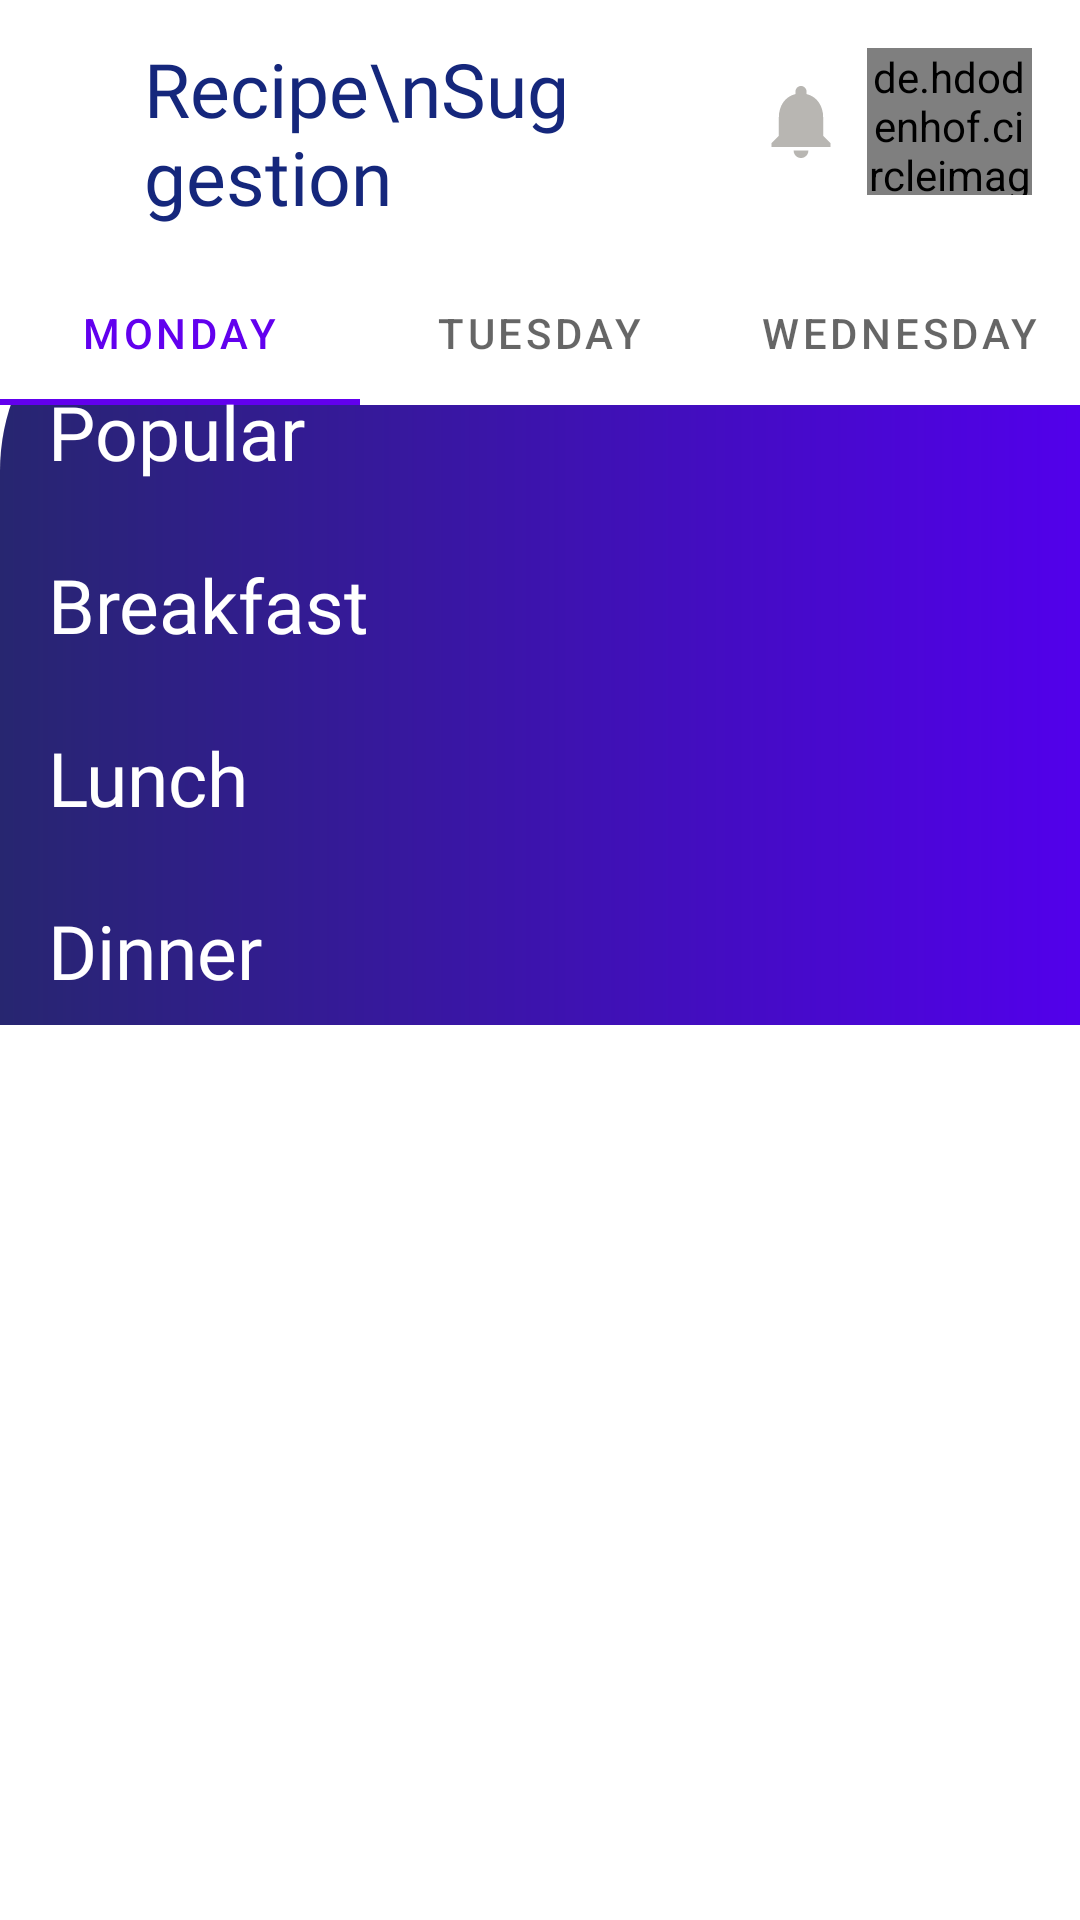

Android layout source for this screen:
<!-- AndroidManifest.xml: application theme Theme.GroceryManager -->
<!-- res/layout/activity_recipe.xml -->
<?xml version="1.0" encoding="utf-8"?>
<androidx.constraintlayout.widget.ConstraintLayout xmlns:android="http://schemas.android.com/apk/res/android"
    xmlns:app="http://schemas.android.com/apk/res-auto"
    xmlns:tools="http://schemas.android.com/tools"
    android:layout_width="match_parent"
    android:layout_height="match_parent"
    tools:context=".Recipe">

    <ScrollView
        android:layout_width="match_parent"
        android:layout_height="0dp"
        android:layout_marginTop="10dp"
        app:layout_constraintBottom_toBottomOf="parent"
        app:layout_constraintEnd_toEndOf="parent"
        app:layout_constraintStart_toStartOf="parent"
        app:layout_constraintTop_toBottomOf="@+id/textView">

        <androidx.constraintlayout.widget.ConstraintLayout
            android:layout_width="match_parent"
            android:layout_height="wrap_content"
            android:layout_marginTop="0dp"
            android:background="@drawable/layout_bg">


            <androidx.viewpager.widget.ViewPager
                android:id="@+id/view_pager"
                android:layout_width="match_parent"
                android:layout_height="match_parent"
                tools:layout_editor_absoluteY="571dp" />

            <com.google.android.material.tabs.TabLayout
                android:id="@+id/tab_layout"
                android:layout_width="match_parent"
                android:layout_height="wrap_content"
                app:layout_constraintEnd_toEndOf="parent"
                app:layout_constraintStart_toStartOf="parent"
                app:layout_constraintTop_toTopOf="parent">

                <com.google.android.material.tabs.TabItem
                    android:layout_width="wrap_content"
                    android:layout_height="wrap_content"
                    android:text="Monday" />

                <com.google.android.material.tabs.TabItem
                    android:layout_width="wrap_content"
                    android:layout_height="wrap_content"
                    android:text="Tuesday" />

                <com.google.android.material.tabs.TabItem
                    android:layout_width="wrap_content"
                    android:layout_height="wrap_content"
                    android:text="Wednesday" />
            </com.google.android.material.tabs.TabLayout>

            <TextView
                android:id="@+id/textView10"
                android:layout_width="wrap_content"
                android:layout_height="wrap_content"
                android:layout_marginStart="16dp"
                android:layout_marginLeft="16dp"
                android:layout_marginTop="16dp"
                android:fontFamily="@font/street_corner_semibold"
                android:text="Lunch"
                android:textColor="@color/cardview_light_background"
                android:textSize="25sp"
                app:layout_constraintStart_toStartOf="parent"
                app:layout_constraintTop_toBottomOf="@+id/breakfast_recycler" />

            <TextView
                android:id="@+id/textView12"
                android:layout_width="wrap_content"
                android:layout_height="wrap_content"
                android:layout_marginStart="16dp"
                android:layout_marginLeft="16dp"
                android:layout_marginTop="16dp"
                android:fontFamily="@font/street_corner_semibold"
                android:text="Dinner"
                android:textColor="@color/cardview_light_background"
                android:textSize="25sp"
                app:layout_constraintStart_toStartOf="parent"
                app:layout_constraintTop_toBottomOf="@+id/lunch_recycler" />

            <androidx.recyclerview.widget.RecyclerView
                android:id="@+id/breakfast_recycler"
                android:layout_width="0dp"
                android:layout_height="wrap_content"
                android:layout_marginTop="8dp"
                app:layout_constraintEnd_toEndOf="parent"
                app:layout_constraintHorizontal_bias="0.0"
                app:layout_constraintStart_toStartOf="parent"
                app:layout_constraintTop_toBottomOf="@+id/textView3" />

            <TextView
                android:id="@+id/textView3"
                android:layout_width="wrap_content"
                android:layout_height="wrap_content"
                android:layout_marginStart="16dp"
                android:layout_marginLeft="16dp"
                android:layout_marginTop="16dp"
                android:fontFamily="@font/street_corner_semibold"
                android:text="Breakfast"
                android:textColor="@color/cardview_light_background"
                android:textSize="25sp"
                app:layout_constraintStart_toStartOf="parent"
                app:layout_constraintTop_toBottomOf="@+id/popular_recycler" />

            <androidx.recyclerview.widget.RecyclerView
                android:id="@+id/popular_recycler"
                android:layout_width="0dp"
                android:layout_height="wrap_content"
                android:layout_marginTop="8dp"
                app:layout_constraintEnd_toEndOf="parent"
                app:layout_constraintStart_toStartOf="parent"
                app:layout_constraintTop_toBottomOf="@+id/textView2" />

            <TextView
                android:id="@+id/textView2"
                android:layout_width="wrap_content"
                android:layout_height="wrap_content"
                android:layout_marginStart="16dp"
                android:layout_marginLeft="16dp"
                android:layout_marginTop="40dp"
                android:text="Popular"
                android:textColor="@android:color/background_light"
                android:textSize="25sp"
                app:fontFamily="@font/street_corner_semibold"
                app:layout_constraintStart_toStartOf="parent"
                app:layout_constraintTop_toTopOf="parent" />

            <androidx.recyclerview.widget.RecyclerView
                android:id="@+id/lunch_recycler"
                android:layout_width="0dp"
                android:layout_height="wrap_content"
                android:layout_marginTop="8dp"
                app:layout_constraintEnd_toEndOf="parent"
                app:layout_constraintStart_toStartOf="parent"
                app:layout_constraintTop_toBottomOf="@+id/textView10" />

            <androidx.recyclerview.widget.RecyclerView
                android:id="@+id/dinner_recycler"
                android:layout_width="0dp"
                android:layout_height="match_parent"
                android:layout_marginTop="8dp"
                app:layout_constraintEnd_toEndOf="parent"
                app:layout_constraintStart_toStartOf="parent"
                app:layout_constraintTop_toBottomOf="@+id/textView12" />

        </androidx.constraintlayout.widget.ConstraintLayout>
    </ScrollView>

    <ImageView
        android:id="@+id/noti_bell"
        android:layout_width="24dp"
        android:layout_height="32dp"
        android:layout_marginEnd="10dp"
        android:layout_marginRight="10dp"
        android:contentDescription="TODO"
        app:layout_constraintBottom_toBottomOf="@+id/profile_image"
        app:layout_constraintEnd_toStartOf="@+id/profile_image"
        app:layout_constraintTop_toTopOf="@+id/profile_image"
        app:srcCompat="@drawable/ic_notification" />

    <TextView
        android:id="@+id/textView"
        android:layout_width="153dp"
        android:layout_height="61dp"
        android:layout_marginStart="8dp"
        android:layout_marginLeft="8dp"
        android:layout_marginTop="16dp"
        android:includeFontPadding="false"
        android:paddingBottom="0dp"
        android:text="Recipe\nSuggestion"
        android:textColor="#15277C"
        android:textSize="25sp"
        app:fontFamily="@font/street_corner_semibold"
        app:layout_constraintStart_toEndOf="@+id/back_button2"
        app:layout_constraintTop_toTopOf="parent" />

    <Button
        android:id="@+id/back_button2"
        android:layout_width="30dp"
        android:layout_height="30dp"
        android:layout_marginStart="10dp"
        android:layout_marginLeft="10dp"
        android:layout_marginTop="16dp"
        android:background="@drawable/ic_baseline_arrow_back_ios_24"
        app:layout_constraintStart_toStartOf="parent"
        app:layout_constraintTop_toTopOf="parent" />

    <de.hdodenhof.circleimageview.CircleImageView
        android:id="@+id/profile_image"
        android:layout_width="55dp"
        android:layout_height="49dp"
        android:layout_marginTop="16dp"
        android:layout_marginEnd="16dp"
        android:layout_marginRight="16dp"
        android:src="@drawable/profile_pic"
        app:layout_constraintEnd_toEndOf="parent"
        app:layout_constraintTop_toTopOf="parent" />

</androidx.constraintlayout.widget.ConstraintLayout>
<!-- resources referenced by this layout -->
<resources>
  <!-- drawable ic_notification (drawable-hdpi) -->
  <vector xmlns:android="http://schemas.android.com/apk/res/android"
      android:width="416dp"
      android:height="416dp"
      android:viewportWidth="416"
      android:viewportHeight="416">
    <path
        android:fillColor="#b8b6b2"
        android:pathData="M208,416c23.573,0 42.667,-19.093 42.667,-42.667h-85.333C165.333,396.907 184.427,416 208,416z"/>
    <path
        android:fillColor="#b8b6b2"
        android:pathData="M336,288V181.333c0,-65.6 -34.88,-120.32 -96,-134.827V32c0,-17.707 -14.293,-32 -32,-32s-32,14.293 -32,32v14.507c-61.12,14.507 -96,69.227 -96,134.827V288l-42.667,42.667V352h341.333v-21.333L336,288z"/>
  </vector>
  <!-- drawable layout_bg (drawable-hdpi) -->
  <?xml version="1.0" encoding="utf-8"?>
  <shape xmlns:android="http://schemas.android.com/apk/res/android">
  
         <gradient android:startColor="#272670"
             android:endColor="#5200eb"/>
      <corners android:topLeftRadius="70dp"/>
  </shape>
  <style name="Theme.GroceryManager" parent="Theme.MaterialComponents.DayNight.NoActionBar">
          
          <item name="colorPrimary">@color/purple_500</item>
          <item name="colorPrimaryVariant">@color/purple_700</item>
          <item name="colorOnPrimary">@color/white</item>
          
          <item name="colorSecondary">@color/teal_200</item>
          <item name="colorSecondaryVariant">@color/teal_700</item>
          <item name="colorOnSecondary">@color/black</item>
          
          <item name="android:statusBarColor" tools:targetApi="l">?attr/colorPrimaryVariant</item>
          
      </style>
  <!-- not gathered from this repository: default colours our renderer supplied (Android Studio template values) -->
  <color name="purple_500">#FF6200EE</color>
  <color name="purple_700">#FF3700B3</color>
  <color name="teal_200">#FF03DAC5</color>
  <color name="teal_700">#FF018786</color>
  <color name="black">#FF000000</color>
  <color name="white">#FFFFFFFF</color>
</resources>
